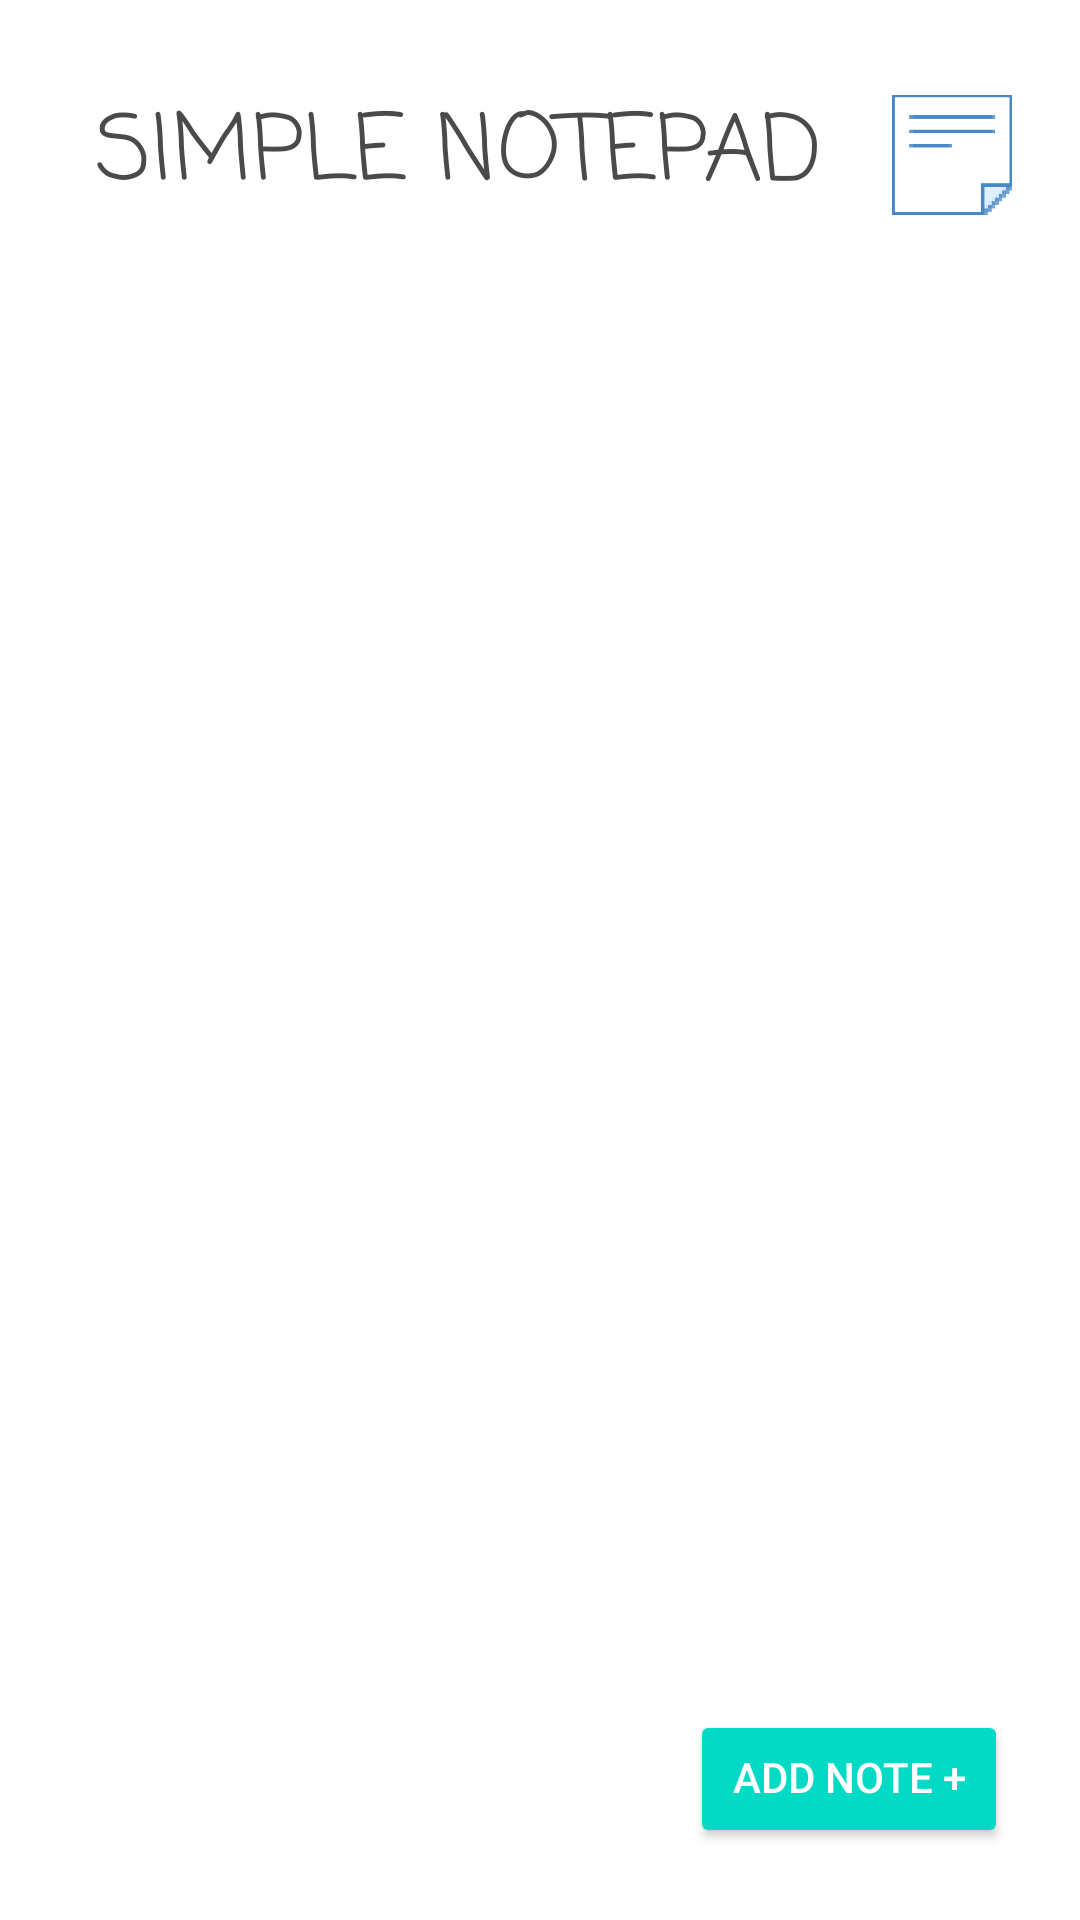

This screen was rendered from an Android layout file. Write that file and the resources it references.
<!-- AndroidManifest.xml: application theme AppTheme -->
<!-- res/layout/activity_main.xml -->
<?xml version="1.0" encoding="utf-8"?>
<androidx.constraintlayout.widget.ConstraintLayout xmlns:android="http://schemas.android.com/apk/res/android"
    xmlns:app="http://schemas.android.com/apk/res-auto"
    xmlns:tools="http://schemas.android.com/tools"
    android:layout_width="match_parent"
    android:layout_height="match_parent"
    android:background="#FFFFFF"
    tools:context=".MainActivity">

    <TextView
        android:id="@+id/NotesTitle"
        android:layout_width="279dp"
        android:layout_height="71dp"
        android:layout_marginStart="32dp"
        android:layout_marginLeft="32dp"
        android:layout_marginTop="16dp"
        android:layout_marginEnd="32dp"
        android:layout_marginRight="32dp"
        android:background="#00FFFFFF"
        android:gravity="center|left"
        android:padding="0px"
        android:text="SIMPLE NOTEPAD"
        android:textColor="#4A4A4A"
        android:textSize="30sp"
        app:fontFamily="casual"
        app:layout_constraintBottom_toBottomOf="parent"
        app:layout_constraintCircleRadius="100dp"
        app:layout_constraintEnd_toEndOf="parent"
        app:layout_constraintHorizontal_bias="0.0"
        app:layout_constraintLeft_toLeftOf="parent"
        app:layout_constraintRight_toRightOf="parent"
        app:layout_constraintStart_toStartOf="parent"
        app:layout_constraintTop_toTopOf="parent"
        app:layout_constraintVertical_bias="0.0" />

    <ImageView
        android:id="@+id/imageView"
        android:layout_width="40dp"
        android:layout_height="0dp"
        app:layout_constraintBottom_toBottomOf="@+id/NotesTitle"
        app:layout_constraintEnd_toEndOf="@+id/scrollView2"
        app:layout_constraintHorizontal_bias="0.6"
        app:layout_constraintStart_toEndOf="@+id/NotesTitle"
        app:layout_constraintTop_toTopOf="@+id/NotesTitle"
        app:layout_constraintVertical_bias="1.0"
        app:srcCompat="@mipmap/ic_launcher_foreground" />

    <Button
        style="@style/Widget.AppCompat.Button.Colored"
        android:id="@+id/AddNoteButton"
        android:layout_width="106dp"
        android:layout_height="46dp"
        android:layout_marginEnd="24dp"
        android:layout_marginRight="24dp"
        android:layout_marginBottom="24dp"
        android:includeFontPadding="false"
        android:onClick="newnote"
        android:text="Add Note +"
        app:layout_constraintBottom_toBottomOf="parent"
        app:layout_constraintEnd_toEndOf="parent"
        app:layout_constraintHorizontal_bias="1.0"
        app:layout_constraintStart_toStartOf="parent"
        app:layout_constraintTop_toBottomOf="@+id/NotesTitle"
        app:layout_constraintVertical_bias="1.0" />

    <ScrollView
        android:id="@+id/scrollView2"
        android:layout_width="0dp"
        android:layout_height="0dp"
        android:layout_marginStart="32dp"

        android:layout_marginLeft="32dp"
        android:layout_marginTop="16dp"
        android:layout_marginEnd="32dp"
        android:layout_marginRight="32dp"
        android:layout_marginBottom="16dp"
        android:background="#00FFFFFF"
        android:fadingEdgeLength="80dp"
        android:overScrollMode="never"
        android:requiresFadingEdge="vertical"
        android:scrollbars="none"
        app:fontFamily="sans-serif-condensed"
        app:layout_constraintBottom_toTopOf="@+id/AddNoteButton"
        app:layout_constraintEnd_toEndOf="parent"
        app:layout_constraintHorizontal_bias="0.0"
        app:layout_constraintStart_toStartOf="parent"
        app:layout_constraintTop_toBottomOf="@+id/NotesTitle"
        app:layout_constraintVertical_bias="1.0">

        <LinearLayout
            android:id="@+id/NoteField"
            android:layout_width="match_parent"
            android:layout_height="wrap_content"
            android:orientation="vertical" />
    </ScrollView>

</androidx.constraintlayout.widget.ConstraintLayout>
<!-- resources referenced by this layout -->
<resources>
  <!-- mipmap ic_launcher_foreground: png bitmap (mipmap-hdpi, 1187 bytes) -->
  <style name="AppTheme" parent="Theme.AppCompat.Light.DarkActionBar">
          
          <item name="colorPrimary">@color/colorPrimary</item>
          <item name="colorPrimaryDark">@color/colorPrimaryDark</item>
          <item name="colorAccent">@color/colorAccent</item>
      </style>
  <!-- not gathered from this repository: default colours our renderer supplied (Android Studio template values) -->
  <color name="colorPrimary">#FF6200EE</color>
  <color name="colorPrimaryDark">#FF3700B3</color>
  <color name="colorAccent">#FF03DAC5</color>
</resources>
